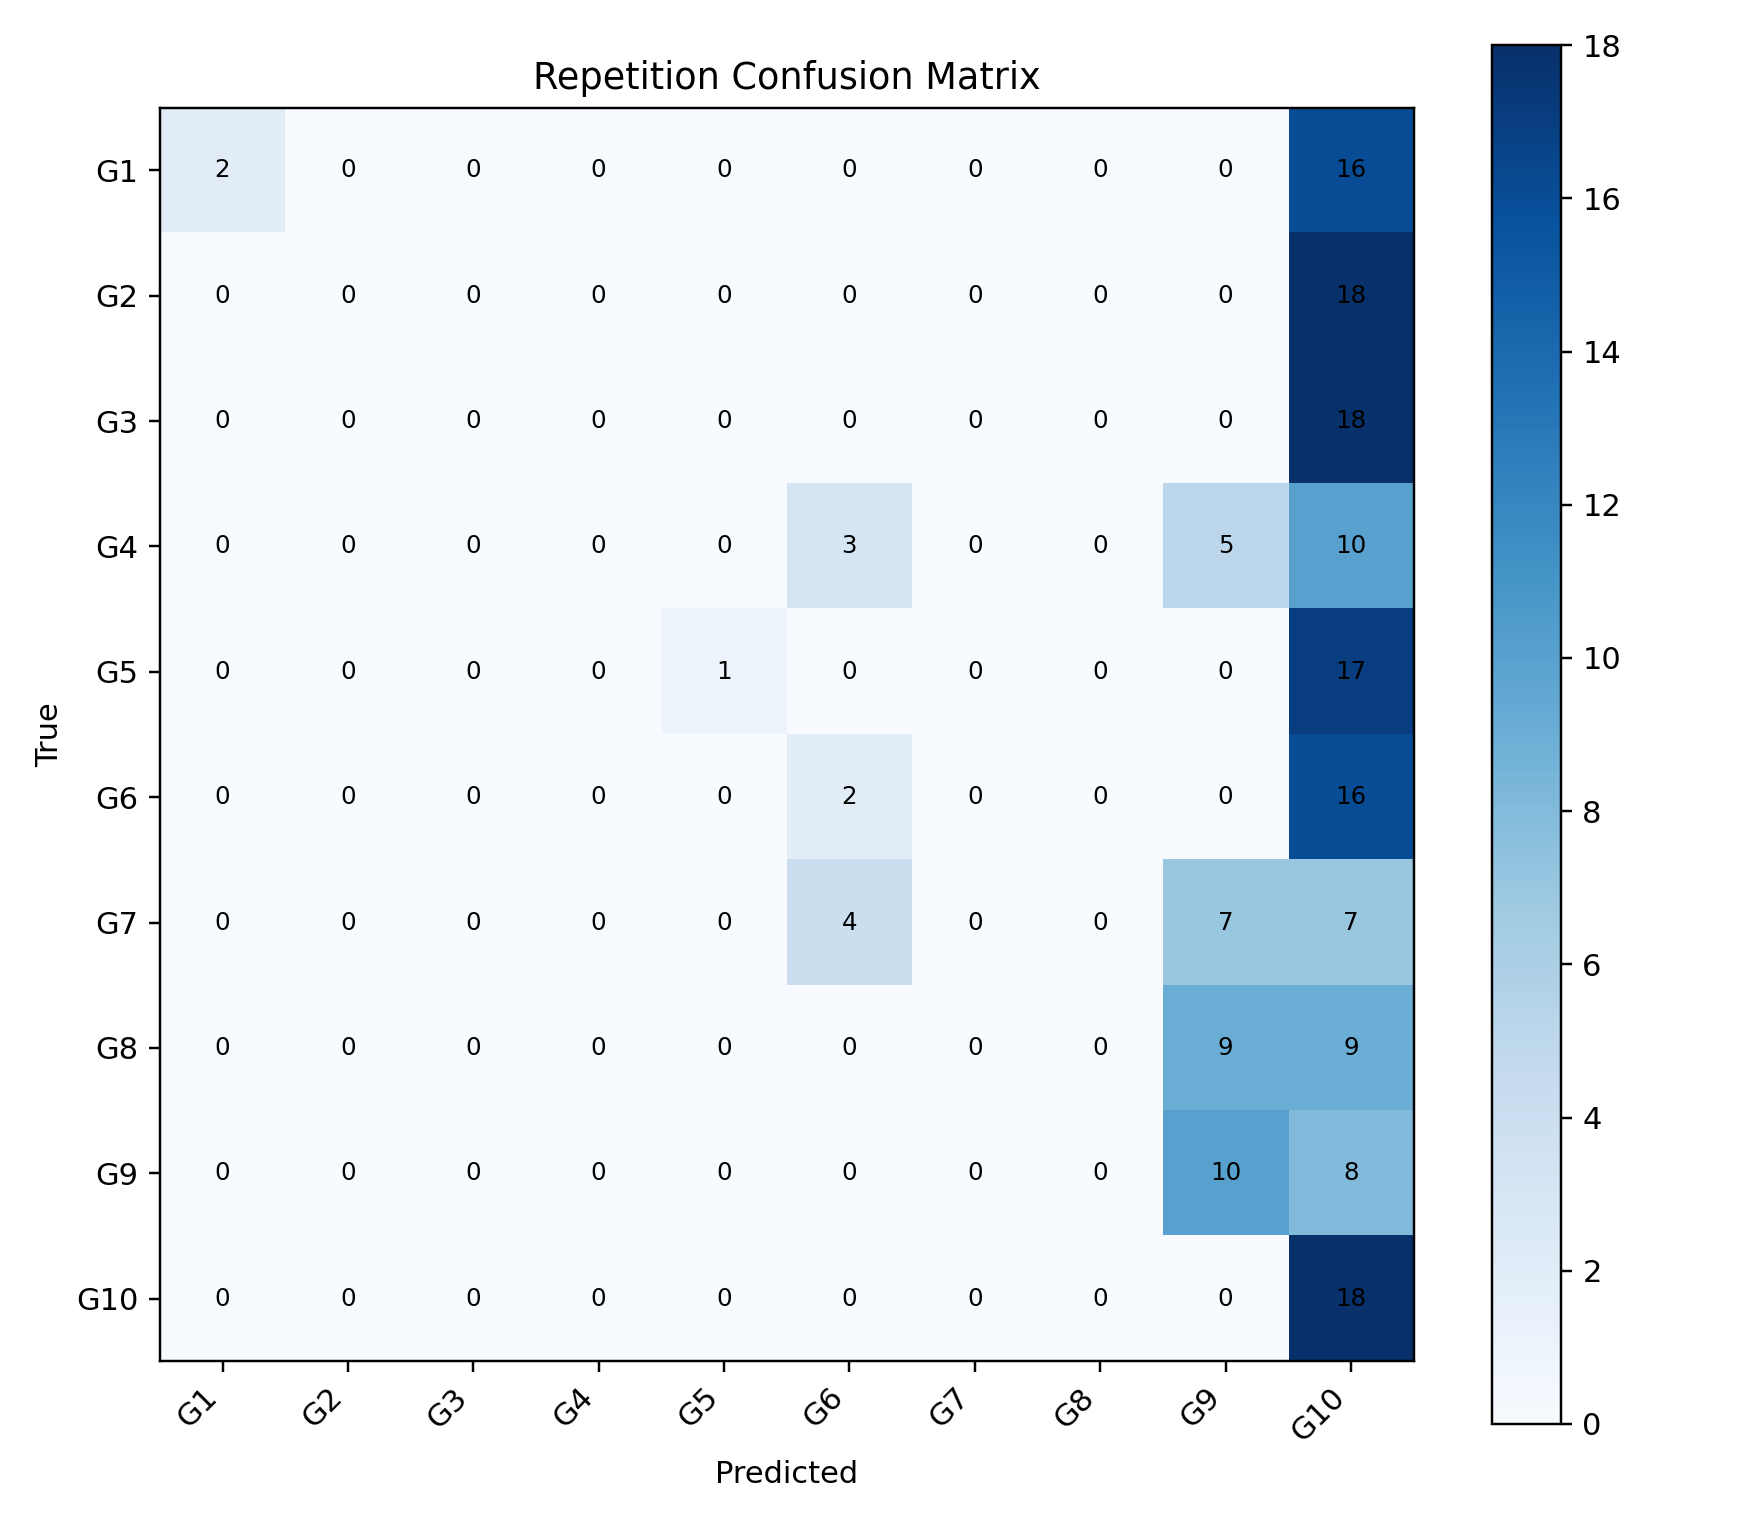

The file beside this chart, header and first rows:
, G1, G2, G3, G4, G5, G6, G7, G8, G9, G10
G1, 2, 0, 0, 0, 0, 0, 0, 0, 0, 16
G2, 0, 0, 0, 0, 0, 0, 0, 0, 0, 18
G3, 0, 0, 0, 0, 0, 0, 0, 0, 0, 18
G4, 0, 0, 0, 0, 0, 3, 0, 0, 5, 10
G5, 0, 0, 0, 0, 1, 0, 0, 0, 0, 17
G6, 0, 0, 0, 0, 0, 2, 0, 0, 0, 16
G7, 0, 0, 0, 0, 0, 4, 0, 0, 7, 7
G8, 0, 0, 0, 0, 0, 0, 0, 0, 9, 9
G9, 0, 0, 0, 0, 0, 0, 0, 0, 10, 8
G10, 0, 0, 0, 0, 0, 0, 0, 0, 0, 18
